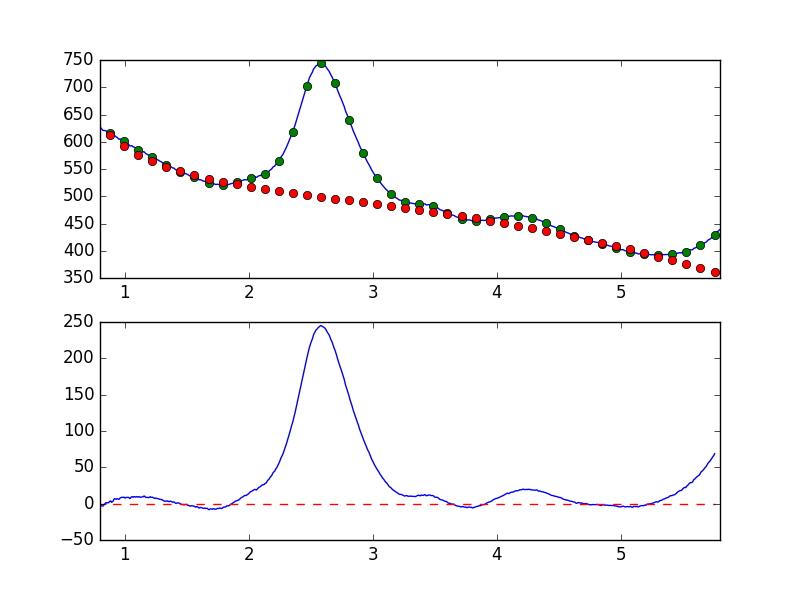

The file beside this chart, header and first rows:
7.681951752392544019e-01, -6.977943016349286154e+00
7.738631750302433776e-01, -5.430924249971212703e+00
7.795311748212323533e-01, -4.149579362195481735e+00
7.851991746122213289e-01, -4.514043498859678039e+00
7.908671744032103046e-01, -4.889131981582750086e+00
7.965351741941992803e-01, -4.108776342922055846e+00
8.022031739851883669e-01, -3.984630283402680107e+00
8.078711737761772316e-01, -2.755044280893571340e+00
8.135391735671662072e-01, -3.008466469514473829e+00
8.192071733581552939e-01, -3.402802991196608673e+00
8.248751731491442696e-01, -3.166150417559606467e+00
8.305431729401332452e-01, -1.927911472566165685e+00
8.362111727311222209e-01, -8.518516731480758608e-01
8.418791725221110855e-01, 2.182097528257145314e-01
8.475471723131001722e-01, 1.372779749360574897e+00
8.532151721040891479e-01, 8.487275651501704488e-01
8.588831718950781235e-01, 1.196948327793847966e+00
8.645511716860672102e-01, 1.319411383641067914e+00
8.702191714770560749e-01, 1.158003071229018133e+00
8.758871712680450505e-01, 2.766853381438295401e+00
8.815551710590340262e-01, 3.562335957494042304e+00
8.872231708500230019e-01, 3.586368718233302388e+00
8.928911706410120885e-01, 1.797658501353339489e+00
8.985591704320010642e-01, 2.379821654539000519e+00
9.042271702229900399e-01, 3.167780677819450830e+00
9.098951700139790155e-01, 4.929197329035673647e+00
9.155631698049678802e-01, 6.811188932435584320e+00
9.212311695959569668e-01, 6.440242929454029763e+00
9.268991693869459425e-01, 6.157568441213697952e+00
9.325671691779349182e-01, 6.233024491180913174e+00
9.382351689689240049e-01, 6.904365610634499717e+00
9.439031687599129805e-01, 6.247359026165781870e+00
9.495711685509018452e-01, 5.988345694834833921e+00
9.552391683418909318e-01, 6.137602120576957532e+00
9.609071681328797965e-01, 7.648459006545749617e+00
9.665751679238688832e-01, 8.139835434801284464e+00
9.722431677148579698e-01, 8.588926854591136362e+00
9.779111675058468345e-01, 8.623624515944470659e+00
9.835791672968358101e-01, 8.597588711858293209e+00
9.892471670878246748e-01, 8.792153075174496735e+00
9.949151668788137615e-01, 8.769351922327928150e+00
1.000583166669802848e+00, 7.622632357986390161e+00
1.006251166460791602e+00, 8.046983753029621766e+00
1.011919166251780799e+00, 8.582956215789295129e+00
1.017587166042769553e+00, 8.606488038189581857e+00
1.023255165833758751e+00, 8.547228449656358862e+00
1.028923165624747726e+00, 8.648364277270388811e+00
1.034591165415736702e+00, 7.911322094206866495e+00
1.040259165206725678e+00, 7.058719879890759330e+00
1.045927164997714431e+00, 7.608402664528284731e+00
1.051595164788703629e+00, 8.952360986138273802e+00
1.057263164579692605e+00, 9.558330011645921331e+00
1.062931164370681802e+00, 9.327455552507103675e+00
1.068599164161670556e+00, 8.829462521740651937e+00
1.074267163952659310e+00, 9.583050441740510905e+00
1.079935163743648507e+00, 9.555344127869147997e+00
1.085603163534637483e+00, 9.009366832989144314e+00
1.091271163325626681e+00, 9.310436731837739899e+00
1.096939163116615434e+00, 9.689838796027629542e+00
1.102607162907604632e+00, 9.041821864359008032e+00
1.108275162698593386e+00, 9.231459970944115412e+00
... 839 more rows
